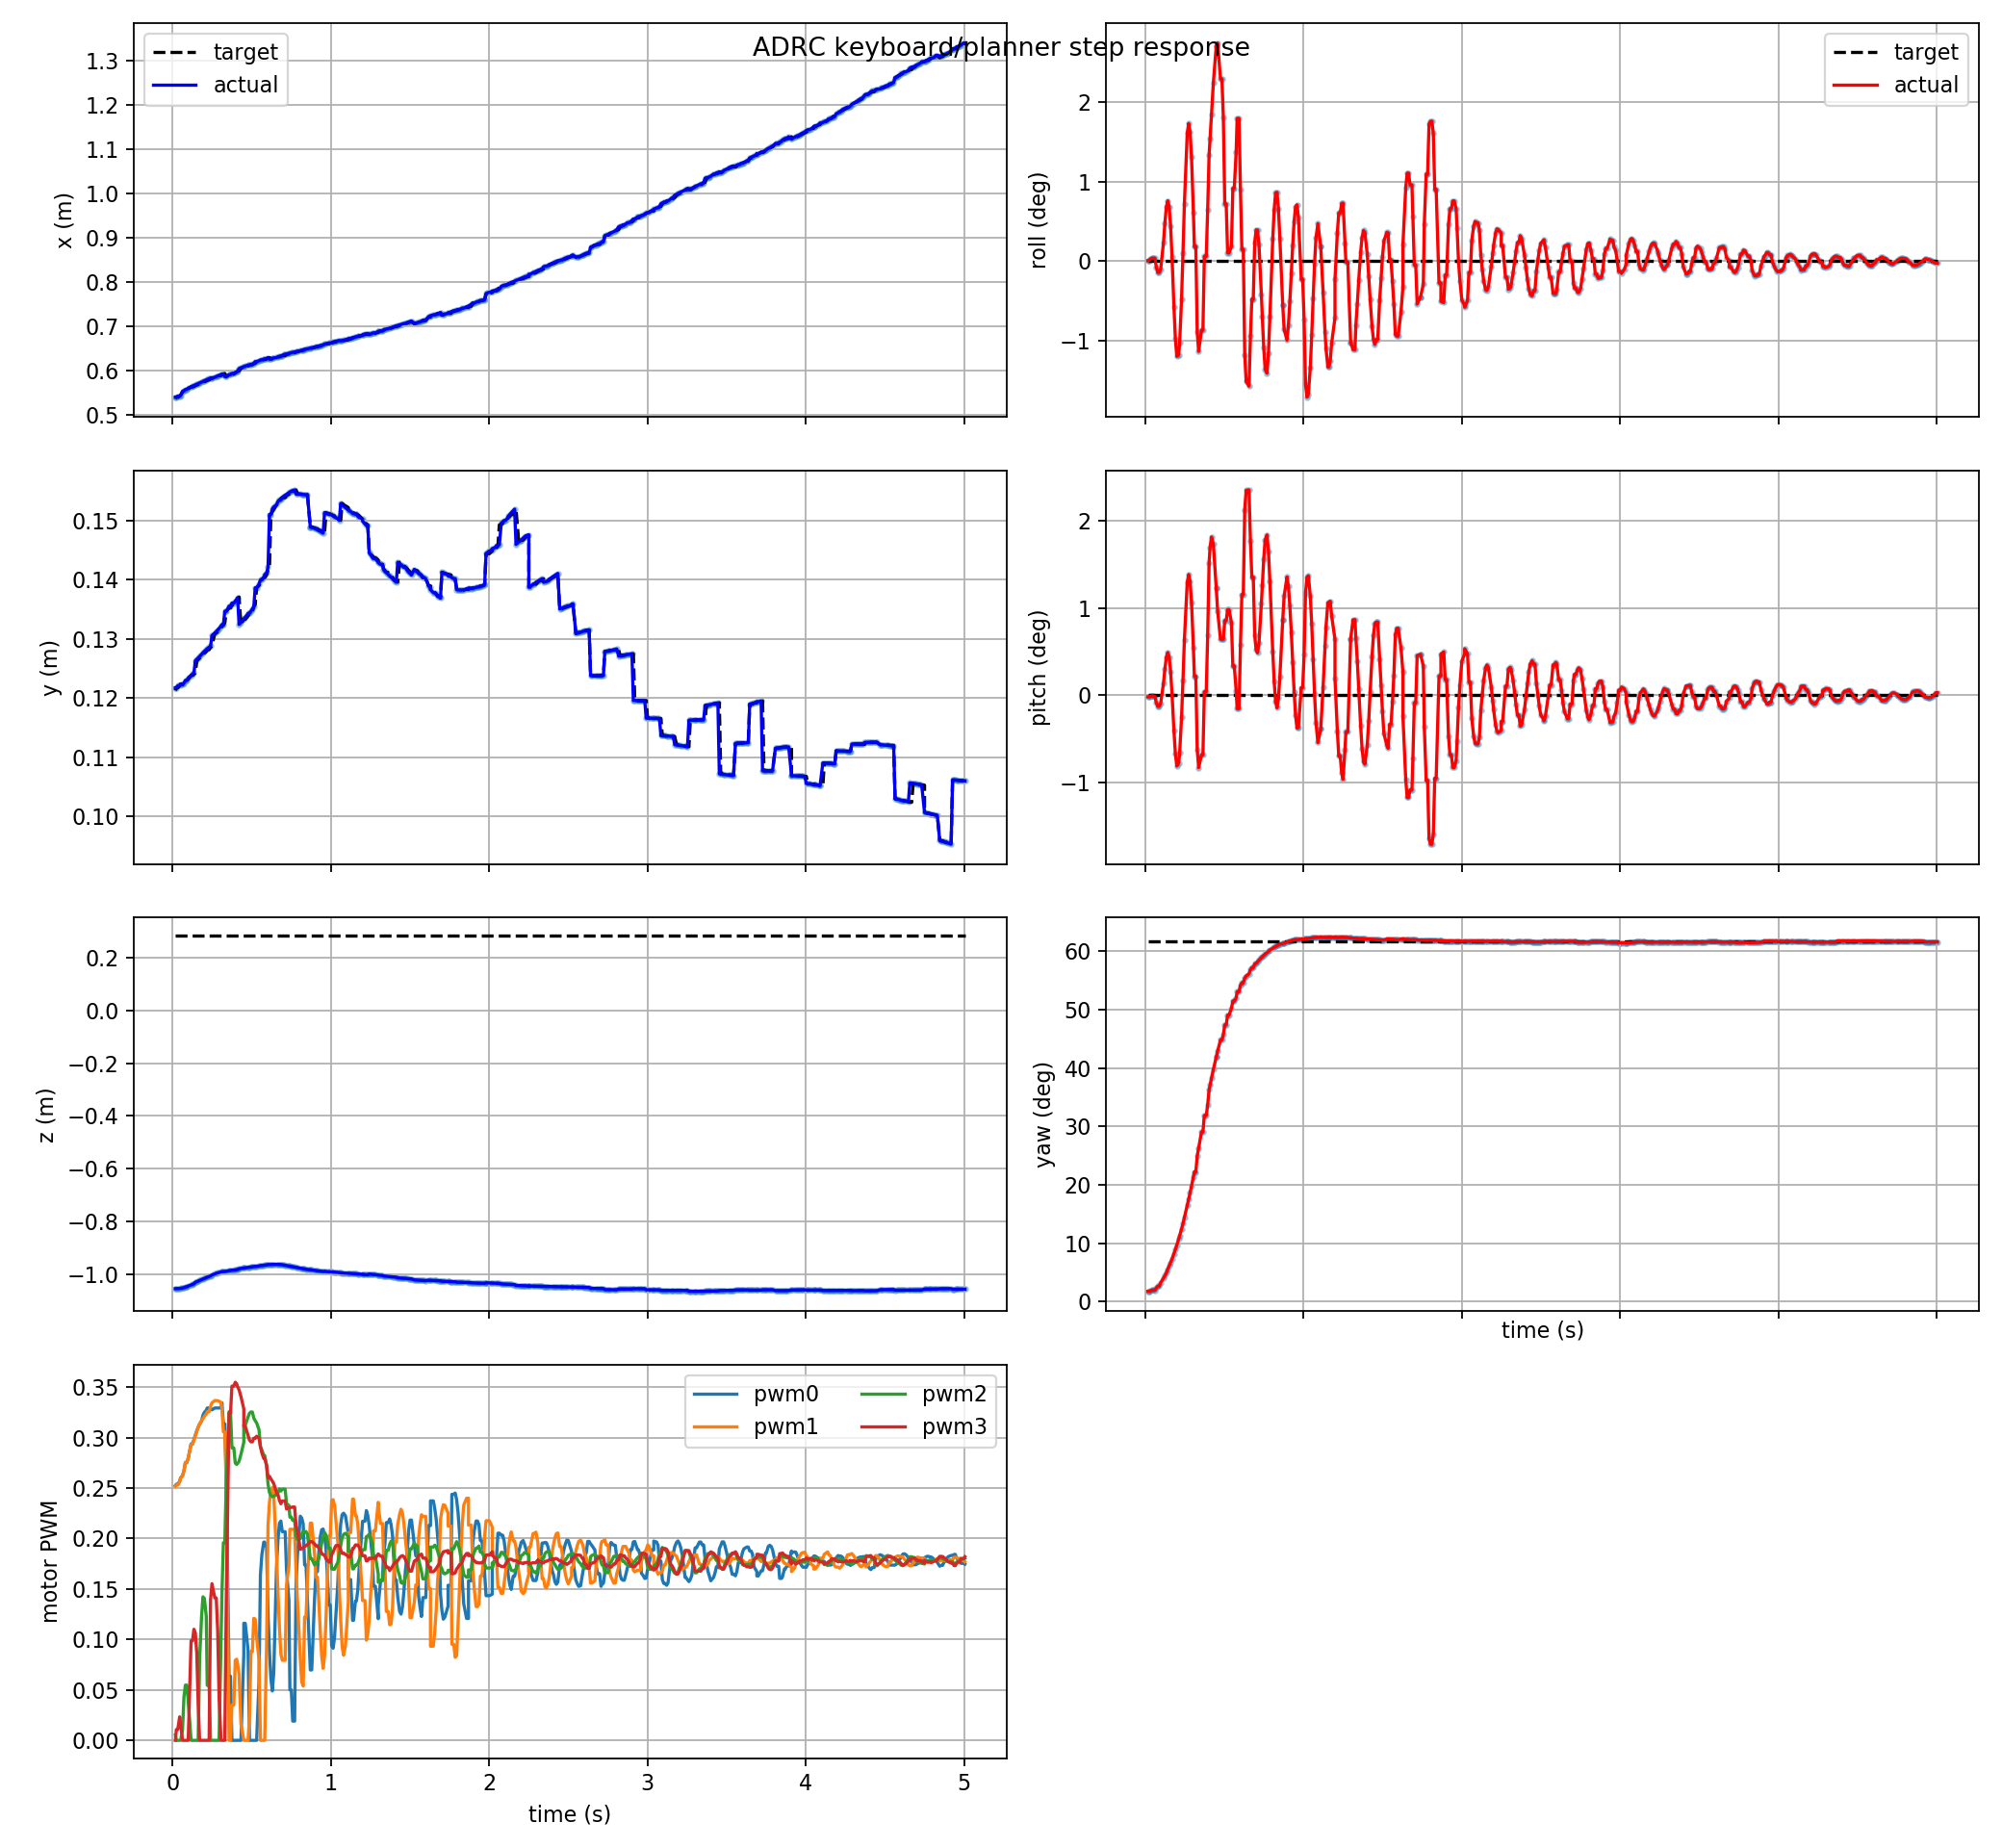

The data file committed next to this chart (first rows):
t, actual_x, actual_y, actual_z, target_x, target_y, target_z, actual_roll, actual_pitch, actual_yaw, target_roll, target_pitch, target_yaw, pwm0, pwm1, pwm2, pwm3, target_frame, target_child
0.018, 0.5393, 0.1217, -1.055, 0.5365, 0.1213, 0.285, 8.50938224156833e-05, -0.0003428, 0.03092, 0.0, 0.0, 1.076, 0.2525, 0.2518, 0.005323, 0.0, keyboard_target, attitude_mode
0.024, 0.5393, 0.1217, -1.055, 0.5393, 0.1217, 0.285, 8.50938224156833e-05, -0.0003428, 0.03092, 0.0, 0.0, 1.076, 0.2537, 0.2529, 0.0, 0.01075, keyboard_target, attitude_mode
0.033, 0.5417, 0.1221, -1.054, 0.5393, 0.1217, 0.285, 0.0004528, -0.0002351, 0.03234, 0.0, 0.0, 1.076, 0.2537, 0.2529, 0.0, 0.01075, keyboard_target, attitude_mode
0.045, 0.5417, 0.1221, -1.054, 0.5417, 0.1221, 0.285, 0.0006335, -0.000143, 0.0347, 0.0, 0.0, 1.076, 0.2567, 0.256, 0.0, 0.02328, keyboard_target, attitude_mode
0.051, 0.5436, 0.1224, -1.053, 0.5436, 0.1224, 0.285, 0.0006335, -0.000143, 0.0347, 0.0, 0.0, 1.076, 0.2602, 0.2598, 0.0, 0.01608, keyboard_target, attitude_mode
0.063, 0.5518, 0.1223, -1.053, 0.5518, 0.1223, 0.285, 0.0006246, -0.0002714, 0.03368, 0.0, 0.0, 1.076, 0.2622, 0.2619, 0.01059, 0.0, keyboard_target, attitude_mode
0.072, 0.5538, 0.1226, -1.051, 0.5538, 0.1226, 0.285, -0.001382, -0.001565, 0.04153, 0.0, 0.0, 1.076, 0.267, 0.267, 0.04282, 0.0, keyboard_target, attitude_mode
0.081, 0.5567, 0.123, -1.048, 0.5553, 0.1228, 0.285, -0.002467, -0.002228, 0.04599, 0.0, 0.0, 1.076, 0.2751, 0.2756, 0.0547, 0.0, keyboard_target, attitude_mode
0.09, 0.5567, 0.123, -1.048, 0.5567, 0.123, 0.285, -0.002467, -0.002228, 0.04599, 0.0, 0.0, 1.076, 0.2751, 0.2756, 0.0547, 0.0, keyboard_target, attitude_mode
0.099, 0.5597, 0.1234, -1.045, 0.5582, 0.1232, 0.285, -0.001845, -0.001682, 0.05679, 0.0, 0.0, 1.076, 0.2795, 0.28, 0.03915, 0.0, keyboard_target, attitude_mode
0.117, 0.5626, 0.1238, -1.041, 0.5626, 0.1238, 0.285, 0.004089, 0.002384, 0.07011, 0.0, 0.0, 1.076, 0.2937, 0.2933, 0.0, 0.09857, keyboard_target, attitude_mode
0.126, 0.5641, 0.1241, -1.039, 0.5626, 0.1238, 0.285, 0.008378, 0.005262, 0.07781, 0.0, 0.0, 1.076, 0.2937, 0.2933, 0.0, 0.09857, keyboard_target, attitude_mode
0.135, 0.5655, 0.1243, -1.036, 0.5641, 0.1241, 0.285, 0.01188, 0.007611, 0.08616, 0.0, 0.0, 1.076, 0.2982, 0.2975, 0.0, 0.1101, keyboard_target, attitude_mode
0.144, 0.5669, 0.1263, -1.031, 0.5655, 0.1243, 0.285, 0.01324, 0.008532, 0.09721, 0.0, 0.0, 1.076, 0.3024, 0.3017, 0.0, 0.1062, keyboard_target, attitude_mode
0.153, 0.5684, 0.1265, -1.028, 0.5669, 0.1263, 0.285, 0.01192, 0.007619, 0.1068, 0.0, 0.0, 1.076, 0.3068, 0.3063, 0.0, 0.0866, keyboard_target, attitude_mode
0.162, 0.5698, 0.1268, -1.026, 0.5684, 0.1265, 0.285, 0.007686, 0.004756, 0.1169, 0.0, 0.0, 1.076, 0.3102, 0.3101, 0.0, 0.03532, keyboard_target, attitude_mode
0.171, 0.5713, 0.1271, -1.024, 0.5698, 0.1268, 0.285, 0.0007982, 0.0001287, 0.1278, 0.0, 0.0, 1.076, 0.3133, 0.3136, 0.08107, 0.0, keyboard_target, attitude_mode
0.183, 0.5732, 0.1274, -1.021, 0.5713, 0.1271, 0.285, -0.01005, -0.007109, 0.1433, 0.0, 0.0, 1.076, 0.3162, 0.3169, 0.1218, 0.0, keyboard_target, attitude_mode
0.192, 0.5746, 0.1277, -1.018, 0.5732, 0.1274, 0.285, -0.01697, -0.01168, 0.1558, 0.0, 0.0, 1.076, 0.3222, 0.3186, 0.1422, 0.0, keyboard_target, attitude_mode
0.201, 0.5761, 0.1279, -1.016, 0.5746, 0.1277, 0.285, -0.02091, -0.0142, 0.169, 0.0, 0.0, 1.076, 0.3249, 0.3211, 0.1406, 0.0, keyboard_target, attitude_mode
0.213, 0.578, 0.1282, -1.013, 0.5761, 0.1279, 0.285, -0.02058, -0.01363, 0.1874, 0.0, 0.0, 1.076, 0.3271, 0.3233, 0.1228, 0.0, keyboard_target, attitude_mode
0.219, 0.579, 0.1283, -1.011, 0.578, 0.1282, 0.285, -0.01794, -0.01158, 0.197, 0.0, 0.0, 1.076, 0.3293, 0.3256, 0.05461, 0.0, keyboard_target, attitude_mode
0.231, 0.581, 0.1286, -1.008, 0.578, 0.1282, 0.285, -0.008327, -0.004444, 0.2172, 0.0, 0.0, 1.076, 0.3293, 0.3256, 0.05461, 0.0, keyboard_target, attitude_mode
0.24, 0.5825, 0.1288, -1.006, 0.581, 0.1286, 0.285, 0.001698, 0.002961, 0.2331, 0.0, 0.0, 1.076, 0.3288, 0.331, 0.0, 0.1391, keyboard_target, attitude_mode
0.249, 0.5813, 0.1306, -1.003, 0.5825, 0.1288, 0.285, 0.0126, 0.01113, 0.2517, 0.0, 0.0, 1.076, 0.3275, 0.3345, 0.0, 0.1552, keyboard_target, attitude_mode
0.267, 0.5843, 0.131, -0.9986, 0.5843, 0.131, 0.285, 0.0281, 0.02263, 0.2874, 0.0, 0.0, 1.076, 0.3293, 0.3367, 0.0, 0.141, keyboard_target, attitude_mode
0.276, 0.5857, 0.1312, -0.9968, 0.5843, 0.131, 0.285, 0.0302, 0.02416, 0.3062, 0.0, 0.0, 1.076, 0.3293, 0.3367, 0.0, 0.141, keyboard_target, attitude_mode
0.285, 0.5872, 0.1315, -0.9951, 0.5857, 0.1312, 0.285, 0.02837, 0.02277, 0.3256, 0.0, 0.0, 1.076, 0.3293, 0.3366, 0.0, 0.1091, keyboard_target, attitude_mode
0.294, 0.5886, 0.1318, -0.9935, 0.5872, 0.1315, 0.285, 0.02281, 0.0186, 0.3455, 0.0, 0.0, 1.076, 0.3293, 0.336, 0.0, 0.04216, keyboard_target, attitude_mode
0.306, 0.5904, 0.1322, -0.9915, 0.5886, 0.1318, 0.285, 0.01064, 0.009456, 0.3731, 0.0, 0.0, 1.076, 0.3293, 0.3348, 0.09792, 0.0, keyboard_target, attitude_mode
0.312, 0.5913, 0.1324, -0.9905, 0.5904, 0.1322, 0.285, 0.003181, 0.003803, 0.3874, 0.0, 0.0, 1.076, 0.3344, 0.328, 0.1459, 0.0, keyboard_target, attitude_mode
0.321, 0.5913, 0.1324, -0.9905, 0.5913, 0.1324, 0.285, 0.003181, 0.003803, 0.3874, 0.0, 0.0, 1.076, 0.3136, 0.3057, 0.1957, 0.0, keyboard_target, attitude_mode
0.33, 0.586, 0.1347, -0.9896, 0.5927, 0.1327, 0.285, -0.01557, -0.0109, 0.4351, 0.0, 0.0, 1.076, 0.3136, 0.3057, 0.1957, 0.0, keyboard_target, attitude_mode
0.339, 0.586, 0.1347, -0.9896, 0.586, 0.1347, 0.285, -0.01982, -0.01452, 0.4586, 0.0, 0.0, 1.076, 0.2642, 0.2525, 0.2544, 0.1345, keyboard_target, attitude_mode
0.357, 0.5901, 0.1355, -0.9862, 0.5887, 0.1353, 0.285, -0.01517, -0.01198, 0.5072, 0.0, 0.0, 1.076, 0.0635, 0.0, 0.3256, 0.3243, keyboard_target, attitude_mode
0.366, 0.5901, 0.1355, -0.9862, 0.5887, 0.1353, 0.285, -0.01517, -0.01198, 0.5072, 0.0, 0.0, 1.076, 0.0635, 0.0, 0.3256, 0.3243, keyboard_target, attitude_mode
0.375, 0.5929, 0.1361, -0.9847, 0.5915, 0.1358, 0.285, 0.001033, 0.0006805, 0.5562, 0.0, 0.0, 1.076, 0.0, 0.03522, 0.2897, 0.3509, keyboard_target, attitude_mode
0.387, 0.5929, 0.1361, -0.9847, 0.5915, 0.1358, 0.285, 0.001033, 0.0006805, 0.5562, 0.0, 0.0, 1.076, 0.0, 0.03522, 0.2897, 0.3509, keyboard_target, attitude_mode
0.396, 0.5948, 0.1364, -0.9838, 0.5948, 0.1364, 0.285, 0.0112, 0.01192, 0.5878, 0.0, 0.0, 1.076, 0.0, 0.07935, 0.2748, 0.3548, keyboard_target, attitude_mode
0.405, 0.5963, 0.1367, -0.9831, 0.5963, 0.1367, 0.285, 0.02327, 0.02655, 0.633, 0.0, 0.0, 1.076, 0.0, 0.08037, 0.2734, 0.3532, keyboard_target, attitude_mode
0.411, 0.5977, 0.1369, -0.9824, 0.5977, 0.1369, 0.285, 0.02686, 0.02957, 0.6473, 0.0, 0.0, 1.076, 0.0, 0.07547, 0.2744, 0.3503, keyboard_target, attitude_mode
0.42, 0.6037, 0.1325, -0.9793, 0.5986, 0.1371, 0.285, 0.03225, 0.03169, 0.6674, 0.0, 0.0, 1.076, 0.0, 0.06571, 0.2765, 0.3473, keyboard_target, attitude_mode
0.432, 0.6055, 0.1328, -0.9783, 0.6037, 0.1325, 0.285, 0.03918, 0.03025, 0.694, 0.0, 0.0, 1.076, 0.0, 0.01625, 0.2834, 0.3406, keyboard_target, attitude_mode
0.45, 0.6081, 0.1334, -0.9767, 0.6081, 0.1334, 0.285, 0.04716, 0.02154, 0.7313, 0.0, 0.0, 1.076, 0.08507, 0.0, 0.2953, 0.3284, keyboard_target, attitude_mode
0.45, 0.6081, 0.1334, -0.9767, 0.6081, 0.1334, 0.285, 0.04716, 0.02154, 0.7313, 0.0, 0.0, 1.076, 0.116, 0.0, 0.312, 0.3112, keyboard_target, attitude_mode
0.459, 0.6093, 0.1337, -0.9758, 0.6081, 0.1334, 0.285, 0.04789, 0.01686, 0.7488, 0.0, 0.0, 1.076, 0.116, 0.0, 0.312, 0.3112, keyboard_target, attitude_mode
0.477, 0.6117, 0.1343, -0.9741, 0.6101, 0.1339, 0.285, 0.03996, 0.01119, 0.782, 0.0, 0.0, 1.076, 0.08933, 0.0, 0.3205, 0.3019, keyboard_target, attitude_mode
0.486, 0.6117, 0.1343, -0.9741, 0.6117, 0.1343, 0.285, 0.03996, 0.01119, 0.782, 0.0, 0.0, 1.076, 0.0, 0.02395, 0.3241, 0.2975, keyboard_target, attitude_mode
0.495, 0.6128, 0.1347, -0.9733, 0.6128, 0.1347, 0.285, 0.03155, 0.01124, 0.7977, 0.0, 0.0, 1.076, 0.0, 0.08794, 0.3253, 0.2958, keyboard_target, attitude_mode
0.504, 0.6139, 0.1351, -0.9724, 0.6128, 0.1347, 0.285, 0.01255, 0.01492, 0.827, 0.0, 0.0, 1.076, 0.0, 0.08794, 0.3253, 0.2958, keyboard_target, attitude_mode
0.513, 0.615, 0.1354, -0.9715, 0.615, 0.1354, 0.285, 0.01255, 0.01492, 0.827, 0.0, 0.0, 1.076, 0.0, 0.1208, 0.3193, 0.2993, keyboard_target, attitude_mode
0.522, 0.6196, 0.1387, -0.9705, 0.616, 0.1358, 0.285, 0.001825, 0.01715, 0.8563, 0.0, 0.0, 1.076, 0.0, 0.1201, 0.3167, 0.2992, keyboard_target, attitude_mode
0.531, 0.6196, 0.1387, -0.9705, 0.6196, 0.1387, 0.285, 0.001825, 0.01715, 0.8563, 0.0, 0.0, 1.076, 0.0, 0.102, 0.3145, 0.3013, keyboard_target, attitude_mode
0.546, 0.6213, 0.1393, -0.969, 0.6206, 0.139, 0.285, 0.003218, 0.01458, 0.8763, 0.0, 0.0, 1.076, 0.05805, 0.08034, 0.3078, 0.2993, keyboard_target, attitude_mode
0.555, 0.6234, 0.14, -0.9673, 0.6224, 0.1396, 0.285, 0.01601, 0.005839, 0.8979, 0.0, 0.0, 1.076, 0.1641, 0.0, 0.291, 0.2909, keyboard_target, attitude_mode
0.564, 0.6234, 0.14, -0.9673, 0.6234, 0.14, 0.285, 0.01601, 0.005839, 0.8979, 0.0, 0.0, 1.076, 0.1839, 0.0, 0.2877, 0.2847, keyboard_target, attitude_mode
0.576, 0.6244, 0.1404, -0.9665, 0.6244, 0.1404, 0.285, 0.024, 0.0008857, 0.9078, 0.0, 0.0, 1.076, 0.1964, 0.0, 0.2822, 0.2794, keyboard_target, attitude_mode
0.582, 0.6257, 0.1409, -0.9654, 0.6244, 0.1404, 0.285, 0.03131, -0.002695, 0.9259, 0.0, 0.0, 1.076, 0.1964, 0.0, 0.2822, 0.2794, keyboard_target, attitude_mode
0.594, 0.6264, 0.1412, -0.965, 0.6257, 0.1409, 0.285, 0.03131, -0.002695, 0.9259, 0.0, 0.0, 1.076, 0.191, 0.09677, 0.2715, 0.2727, keyboard_target, attitude_mode
0.603, 0.6286, 0.1421, -0.9634, 0.6276, 0.1417, 0.285, 0.01565, 0.01008, 0.9451, 0.0, 0.0, 1.076, 0.1235, 0.2132, 0.254, 0.2601, keyboard_target, attitude_mode
... 440 more rows
